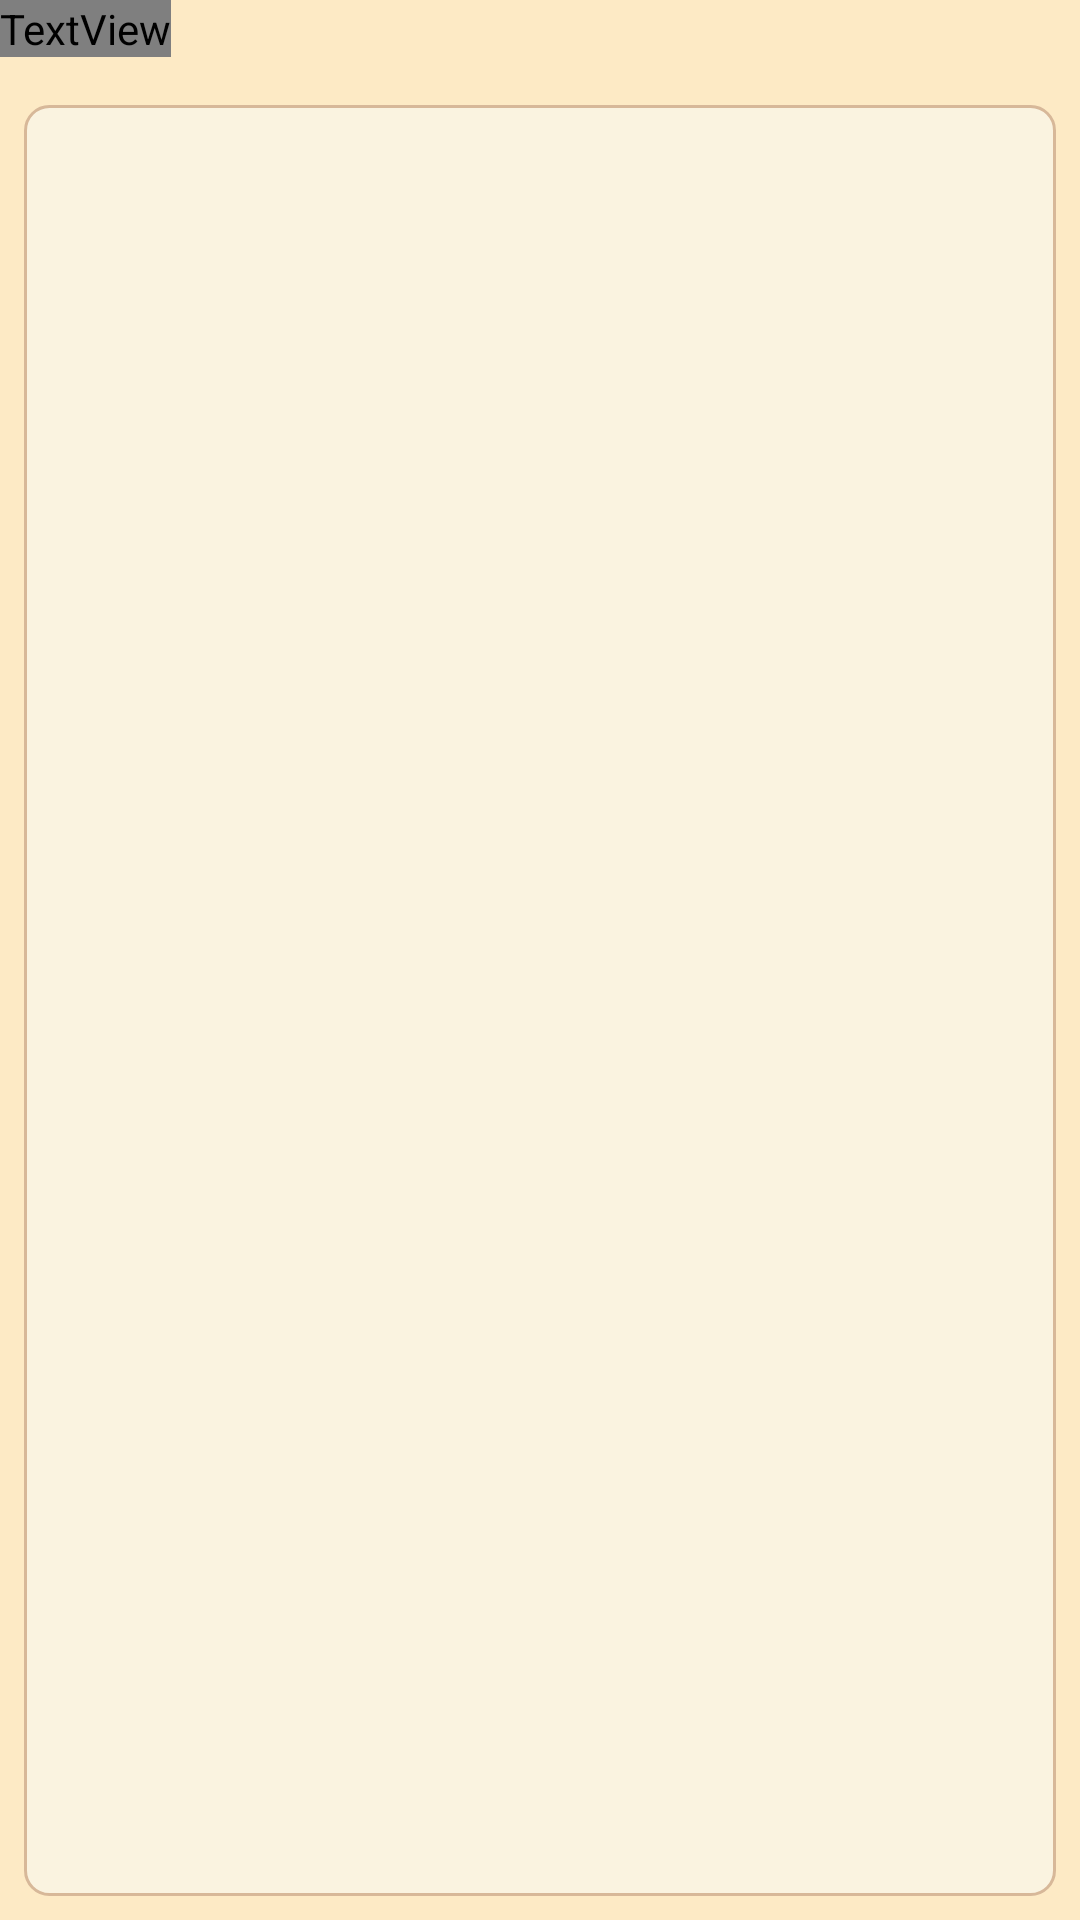

This screen was rendered from an Android layout file. Write that file and the resources it references.
<!-- AndroidManifest.xml: application theme Theme.FridgeChef -->
<!-- res/layout/activity_cooking_mode.xml -->
<?xml version="1.0" encoding="utf-8"?>
<LinearLayout xmlns:android="http://schemas.android.com/apk/res/android"
    xmlns:app="http://schemas.android.com/apk/res-auto"
    xmlns:tools="http://schemas.android.com/tools"
    android:id="@+id/main"
    android:layout_width="match_parent"
    android:layout_height="match_parent"
    android:orientation="vertical"
    android:background="@drawable/recipe_book_background"
    tools:context=".RecipeDetailsActivity">

    <TextView
        android:layout_width="wrap_content"
        android:layout_height="wrap_content"
        android:text="Cooking Mode"
        android:textStyle="bold"
        android:textColor="@color/dark_brown"
        android:fontFamily="@font/cormorantgaramond"
        android:textSize="40sp"
        android:layout_marginBottom="8dp" />

    <androidx.recyclerview.widget.RecyclerView
        android:id="@+id/recycler_meal_instructions_cooking_mode"
        android:layout_margin="8dp"
        android:background="@drawable/content_background"
        android:layout_width="match_parent"
        android:layout_height="match_parent"/>

</LinearLayout>
<!-- resources referenced by this layout -->
<resources>
  <color name="dark_brown">#6B4226</color>
  <!-- drawable content_background (drawable) -->
  <?xml version="1.0" encoding="utf-8"?>
  <shape xmlns:android="http://schemas.android.com/apk/res/android" android:shape="rectangle">
      <solid android:color="#FAF3E0" />
      <corners android:radius="8dp" />
      <stroke android:width="1dp" android:color="#D7B899" />
  </shape>
  <!-- drawable recipe_book_background (drawable) -->
  <?xml version="1.0" encoding="utf-8"?>
  <layer-list xmlns:android="http://schemas.android.com/apk/res/android">
      <item>
          <shape android:shape="rectangle">
              <gradient
                  android:startColor="#FDEAC5"
                  android:endColor="#FDEAC5"
                  android:angle="90" />
          </shape>
      </item>
  </layer-list>
  <style name="Theme.FridgeChef" parent="Base.Theme.FridgeChef" />
  <style name="Base.Theme.FridgeChef" parent="Theme.Material3.DayNight.NoActionBar">
          
          
          <item name="android:textColor">@color/white</item>
          <item name="android:textColorHint">@color/white</item>
      </style>
  <color name="white">#FFFFFFFF</color>
</resources>
